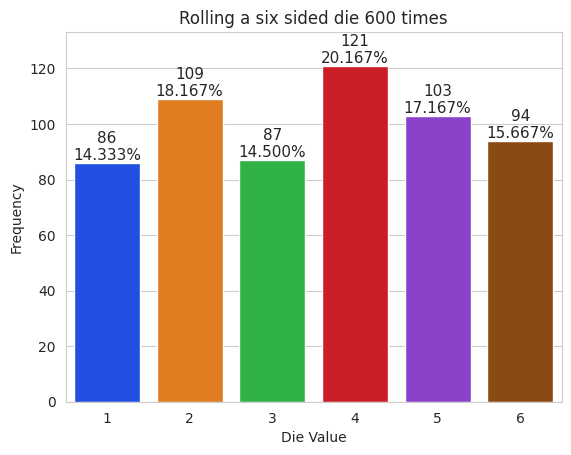

The matplotlib source for this figure:
import matplotlib.pyplot as plt
import numpy as np
import random
import seaborn as sns

rolls = [random.randrange(1, 7) for i in range(600)]
values, frequencies = np.unique(rolls, return_counts=True)

title = f'Rolling a six sided die {len(rolls):,} times'

sns.set_style('whitegrid')

axes = sns.barplot(x=values, y=frequencies, palette='bright')
axes.set_title(title)

axes.set(xlabel='Die Value', ylabel='Frequency')

axes.set_ylim(top=max(frequencies) * 1.10)

for bar, frequency in zip(axes.patches, frequencies):
    text_x = bar.get_x() + bar.get_width() / 2.0
    text_y = bar.get_height()
    text = f'{frequency:,}\n{frequency / len(rolls):.3%}'
    axes.text(text_x, text_y, text, fontsize=11, ha='center', va='bottom')

plt.show()